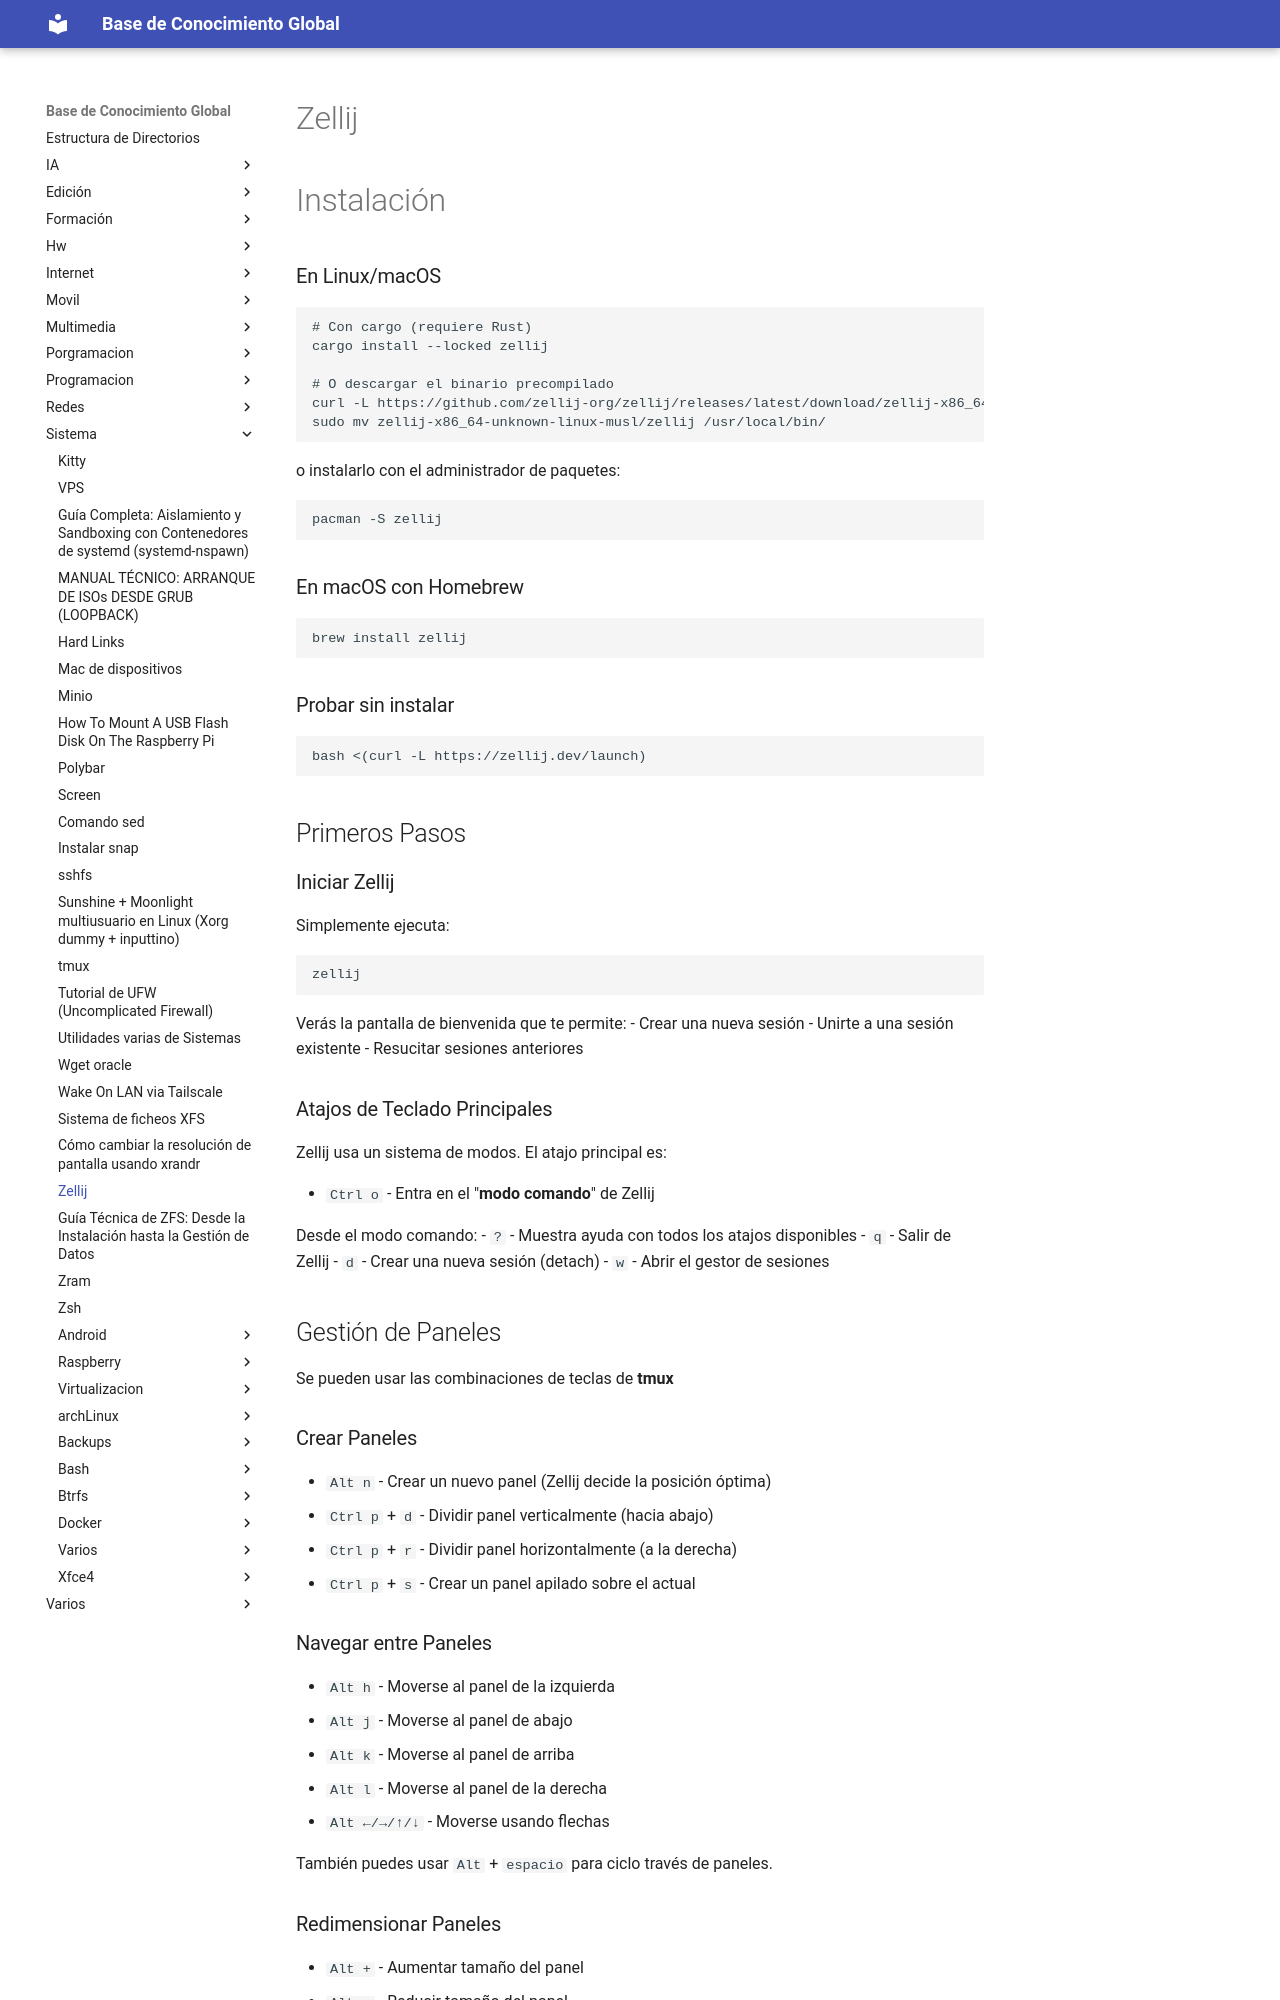

repository: Theasker/documentacion · page: sistema/zellij/index.html · generator: jekyll

# Zellij

# Instalación

### En Linux/macOS

```bash
# Con cargo (requiere Rust)
cargo install --locked zellij

# O descargar el binario precompilado
curl -L https://github.com/zellij-org/zellij/releases/latest/download/zellij-x86_64-unknown-linux-musl.tar.gz | tar xz
sudo mv zellij-x86_64-unknown-linux-musl/zellij /usr/local/bin/
```
o instalarlo con el administrador de paquetes:
```bash
pacman -S zellij
```


### En macOS con Homebrew

```bash
brew install zellij
```

### Probar sin instalar

```bash
bash <(curl -L https://zellij.dev/launch)
```

## Primeros Pasos

### Iniciar Zellij

Simplemente ejecuta:

```bash
zellij
```

Verás la pantalla de bienvenida que te permite:
- Crear una nueva sesión
- Unirte a una sesión existente
- Resucitar sesiones anteriores

### Atajos de Teclado Principales

Zellij usa un sistema de modos. El atajo principal es:

- `Ctrl o` - Entra en el "**modo comando**" de Zellij

Desde el modo comando:
- `?` - Muestra ayuda con todos los atajos disponibles
- `q` - Salir de Zellij
- `d` - Crear una nueva sesión (detach)
- `w` - Abrir el gestor de sesiones

## Gestión de Paneles

Se pueden usar las combinaciones de teclas de **tmux**

### Crear Paneles

- `Alt n` - Crear un nuevo panel (Zellij decide la posición óptima)
- `Ctrl p` + `d` - Dividir panel verticalmente (hacia abajo)
- `Ctrl p` + `r` - Dividir panel horizontalmente (a la derecha)
- `Ctrl p` + `s` - Crear un panel apilado sobre el actual

### Navegar entre Paneles

- `Alt h` - Moverse al panel de la izquierda
- `Alt j` - Moverse al panel de abajo
- `Alt k` - Moverse al panel de arriba
- `Alt l` - Moverse al panel de la derecha
- `Alt ←/→/↑/↓` - Moverse usando flechas

También puedes usar `Alt` + `espacio` para ciclo través de paneles.
